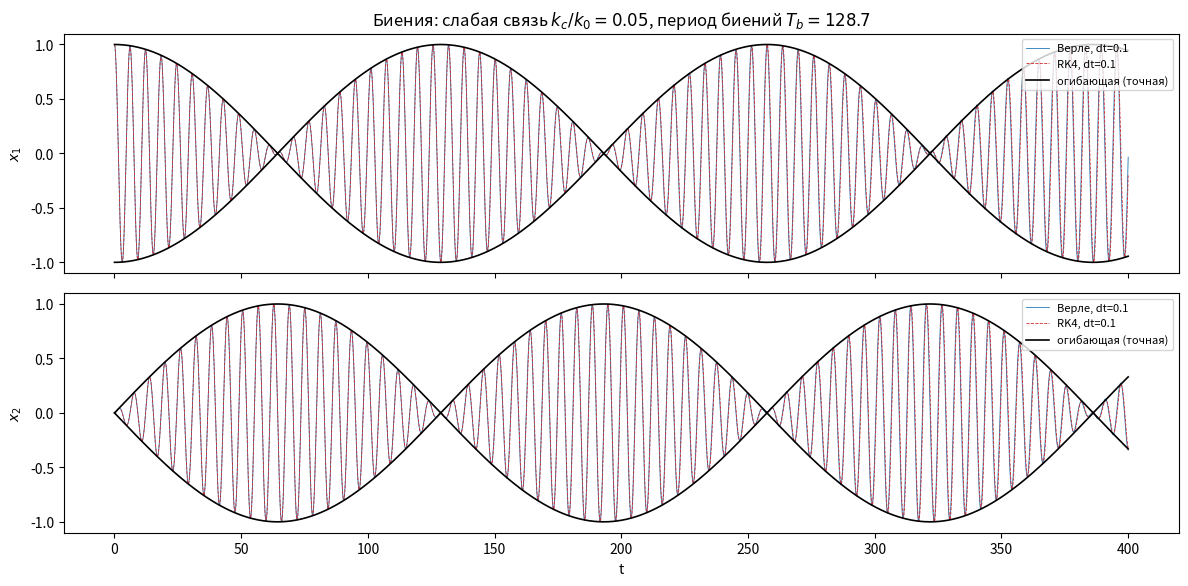
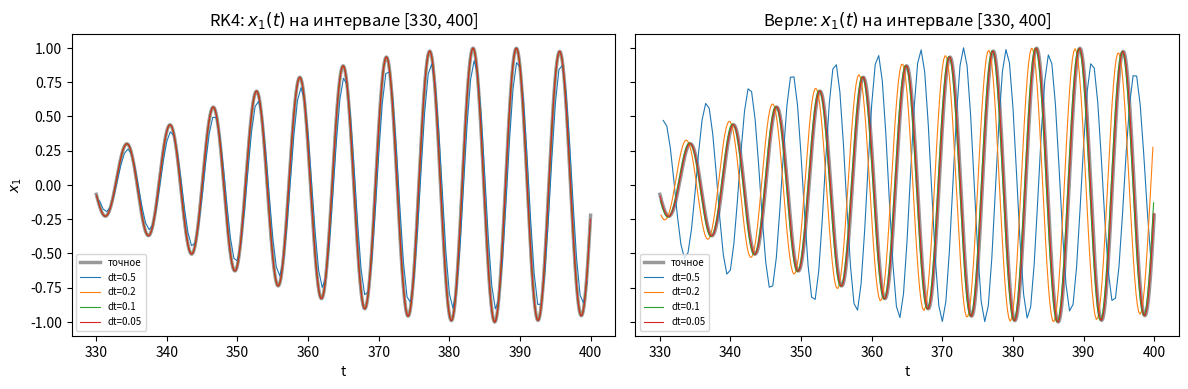
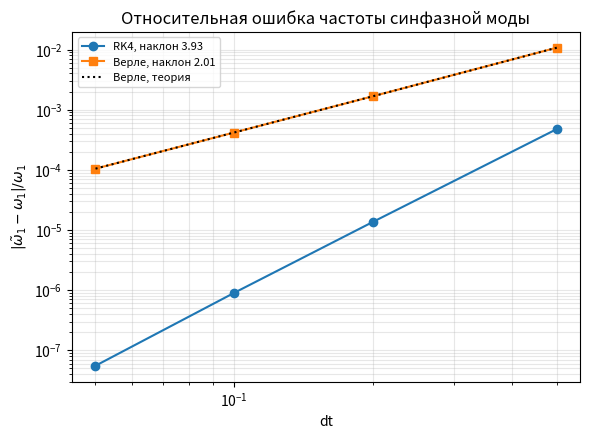
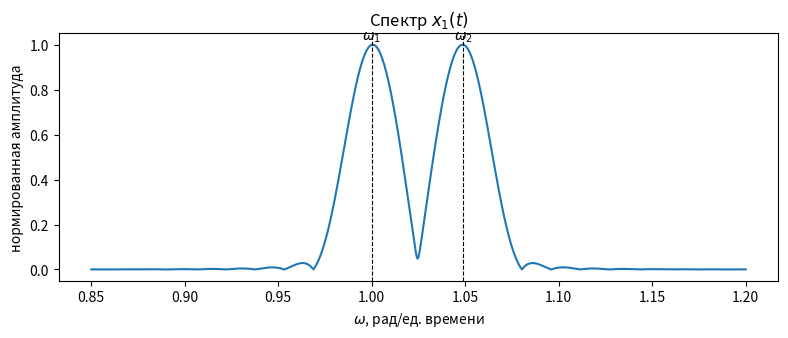
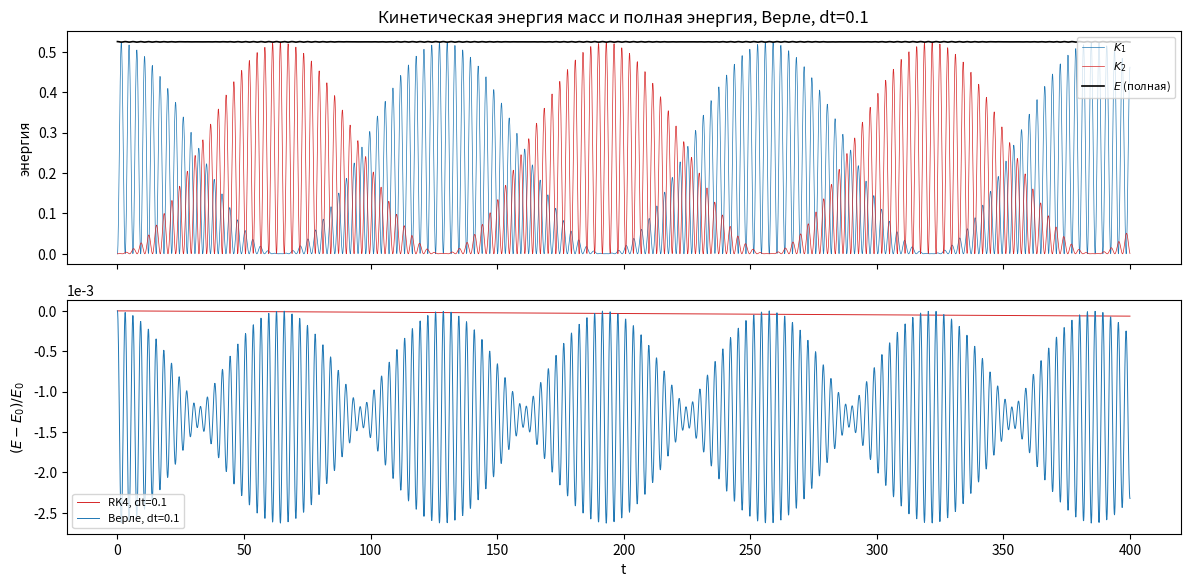
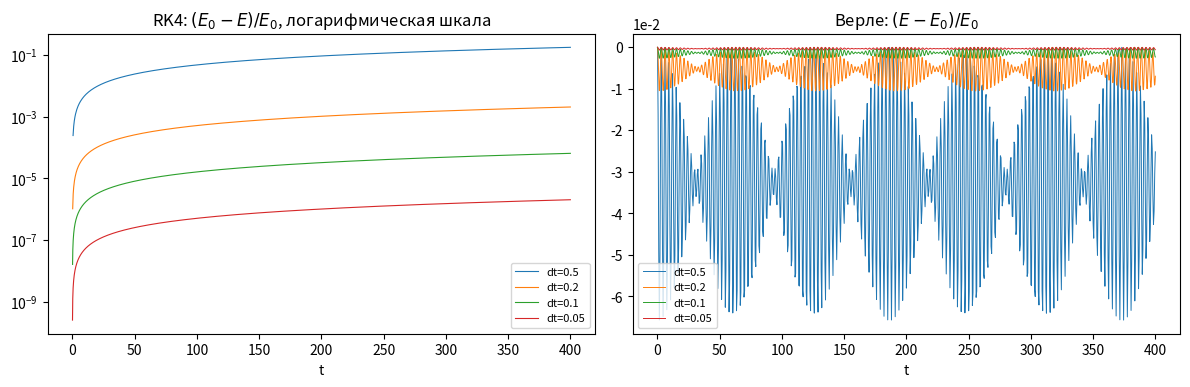

Generate these figures, in order, with matplotlib:
import numpy as np
import matplotlib.pyplot as plt

plt.rcParams["figure.dpi"] = 110

m, k0, kc, c = 1.0, 1.0, 0.05, 0.0
w1 = np.sqrt(k0 / m)
w2 = np.sqrt((k0 + 2 * kc) / m)
T_beat = 2 * np.pi / (w2 - w1)
print(f"omega_1 = {w1:.6f}, omega_2 = {w2:.6f}, период биений T_b = {T_beat:.3f}")


def exact(t):
    return 0.5 * (np.cos(w1 * t) + np.cos(w2 * t)), 0.5 * (np.cos(w1 * t) - np.cos(w2 * t))


def accel(x, v):
    x1, x2 = x
    v1, v2 = v
    a1 = (-k0 * x1 - kc * (x1 - x2) - c * (v1 - v2)) / m
    a2 = (-k0 * x2 - kc * (x2 - x1) - c * (v2 - v1)) / m
    return np.array([a1, a2])


def kinetic(V):
    return 0.5 * m * V**2


def total_energy(X, V):
    return (0.5 * m * (V**2).sum(-1) + 0.5 * k0 * (X**2).sum(-1)
            + 0.5 * kc * (X[..., 0] - X[..., 1])**2)

x_init = np.array([1.0, 0.0])
v_init = np.array([0.0, 0.0])


def solve_rk4(dt, t_end):
    n = int(round(t_end / dt))
    X = np.empty((n + 1, 2)); V = np.empty((n + 1, 2))
    x, v = x_init.copy(), v_init.copy()
    X[0], V[0] = x, v
    for i in range(n):
        k1x, k1v = v, accel(x, v)
        k2x, k2v = v + dt / 2 * k1v, accel(x + dt / 2 * k1x, v + dt / 2 * k1v)
        k3x, k3v = v + dt / 2 * k2v, accel(x + dt / 2 * k2x, v + dt / 2 * k2v)
        k4x, k4v = v + dt * k3v, accel(x + dt * k3x, v + dt * k3v)
        x = x + dt / 6 * (k1x + 2 * k2x + 2 * k3x + k4x)
        v = v + dt / 6 * (k1v + 2 * k2v + 2 * k3v + k4v)
        X[i + 1], V[i + 1] = x, v
    return np.arange(n + 1) * dt, X, V


def solve_verlet(dt, t_end):
    n = int(round(t_end / dt))
    X = np.empty((n + 1, 2)); V = np.empty((n + 1, 2))
    x, v = x_init.copy(), v_init.copy()
    X[0], V[0] = x, v
    a = accel(x, v)
    for i in range(n):
        vh = v + dt / 2 * a
        x = x + dt * vh
        a = accel(x, vh)
        v = vh + dt / 2 * a
        X[i + 1], V[i + 1] = x, v
    return np.arange(n + 1) * dt, X, V

t_end = 400.0
dts = [0.5, 0.2, 0.1, 0.05]
solvers = {"RK4": solve_rk4, "Верле": solve_verlet}
runs = {(name, dt): solvers[name](dt, t_end) for name in solvers for dt in dts}
E0 = total_energy(x_init, v_init)

print(f"{'метод':>6} {'dt':>5} {'max|x1 - x1_exact|':>20} {'max|ΔE|/E0':>12}")
for (name, dt), (t, X, V) in runs.items():
    e = np.max(np.abs(X[:, 0] - exact(t)[0]))
    eE = np.max(np.abs(total_energy(X, V) - E0)) / E0
    print(f"{name:>6} {dt:5.2f} {e:20.3e} {eE:12.3e}")

t_fine = np.linspace(0, t_end, 20001)
x1e, x2e = exact(t_fine)
env = np.abs(np.cos((w2 - w1) * t_fine / 2))

fig, axes = plt.subplots(2, 1, figsize=(12, 6), sharex=True)
for k, ax in enumerate(axes):
    t, X, V = runs[("Верле", 0.1)]
    ax.plot(t, X[:, k], "C0-", lw=0.6, label="Верле, dt=0.1")
    t, X, V = runs[("RK4", 0.1)]
    ax.plot(t, X[:, k], "C3--", lw=0.6, label="RK4, dt=0.1")
    envk = env if k == 0 else np.sqrt(1 - env**2)
    ax.plot(t_fine, envk, "k-", lw=1.2, label="огибающая (точная)")
    ax.plot(t_fine, -envk, "k-", lw=1.2)
    ax.set_ylabel(f"$x_{k+1}$")
    ax.legend(loc="upper right", fontsize=8)
axes[0].set_title(f"Биения: слабая связь $k_c/k_0 = {kc/k0}$, период биений $T_b = {T_beat:.1f}$")
axes[1].set_xlabel("t")
fig.tight_layout()
plt.show()

fig, axes = plt.subplots(1, 2, figsize=(12, 4), sharey=True)
win = (t_fine > 330) & (t_fine < 400)
for ax, name in zip(axes, ["RK4", "Верле"]):
    ax.plot(t_fine[win], x1e[win], color="0.6", lw=2.5, label="точное")
    for dt in dts:
        t, X, V = runs[(name, dt)]
        sel = (t > 330) & (t < 400)
        ax.plot(t[sel], X[sel, 0], lw=0.8, label=f"dt={dt}")
    ax.set_title(f"{name}: $x_1(t)$ на интервале [330, 400]")
    ax.set_xlabel("t")
    ax.legend(fontsize=7, loc="lower left")
axes[0].set_ylabel("$x_1$")
fig.tight_layout()
plt.show()

def zero_cross_freq(t, q):
    s = np.sign(q)
    idx = np.where(s[:-1] * s[1:] < 0)[0]
    tz = t[idx] - q[idx] * (t[idx + 1] - t[idx]) / (q[idx + 1] - q[idx])
    return np.pi / np.mean(np.diff(tz))


rows = []
for (name, dt), (t, X, V) in runs.items():
    qp = 0.5 * (X[:, 0] + X[:, 1])
    qm = 0.5 * (X[:, 0] - X[:, 1])
    W1, W2 = zero_cross_freq(t, qp), zero_cross_freq(t, qm)
    rows.append((name, dt, W1, W2, 2 * np.pi / (W2 - W1)))

print(f"точные: omega_1 = {w1:.8f}, omega_2 = {w2:.8f}, T_b = {T_beat:.4f}\n")
print(f"{'метод':>6} {'dt':>5} {'omega_1':>11} {'отн.ош.':>10} {'omega_2':>11} {'отн.ош.':>10} "
      f"{'T_b':>9} {'отн.ош.':>10} {'Верле, теория':>14}")
for name, dt, W1, W2, Tb in rows:
    th = (2 / dt) * np.arcsin(w1 * dt / 2) if name == "Верле" else np.nan
    th_s = f"{th:14.8f}" if name == "Верле" else f"{'—':>14}"
    print(f"{name:>6} {dt:5.2f} {W1:11.8f} {(W1 - w1) / w1:10.2e} {W2:11.8f} {(W2 - w2) / w2:10.2e} "
          f"{Tb:9.4f} {(Tb - T_beat) / T_beat:10.2e} {th_s}")

fig, ax = plt.subplots(figsize=(6, 4.5))
for name, mk in [("RK4", "o-"), ("Верле", "s-")]:
    errs = [abs(W1 - w1) / w1 for n_, dt, W1, W2, Tb in rows if n_ == name]
    p = np.polyfit(np.log(dts), np.log(errs), 1)[0]
    ax.loglog(dts, errs, mk, label=f"{name}, наклон {p:.2f}")
dd = np.array(dts)
ax.loglog(dd, np.abs((2 / dd) * np.arcsin(w1 * dd / 2) - w1) / w1, "k:", label="Верле, теория")
ax.set_xlabel("dt"); ax.set_ylabel(r"$|\tilde\omega_1 - \omega_1|/\omega_1$")
ax.set_title("Относительная ошибка частоты синфазной моды")
ax.grid(True, which="both", alpha=0.3)
ax.legend(fontsize=8)
fig.tight_layout()
plt.show()

t, X, V = runs[("Верле", 0.05)]
sig = X[:, 0] * np.hanning(len(t))
nfft = 2**20
spec = np.abs(np.fft.rfft(sig, nfft))
freq = 2 * np.pi * np.fft.rfftfreq(nfft, d=0.05)
sel = (freq > 0.85) & (freq < 1.2)
fig, ax = plt.subplots(figsize=(8, 3.5))
ax.plot(freq[sel], spec[sel] / spec[sel].max(), "C0-")
for w, lab in [(w1, r"$\omega_1$"), (w2, r"$\omega_2$")]:
    ax.axvline(w, color="k", ls="--", lw=0.8)
    ax.text(w, 1.02, lab, ha="center")
ax.set_xlabel(r"$\omega$, рад/ед. времени"); ax.set_ylabel("нормированная амплитуда")
ax.set_title("Спектр $x_1(t)$")
fig.tight_layout()
plt.show()

fig, axes = plt.subplots(2, 1, figsize=(12, 6), sharex=True)
t, X, V = runs[("Верле", 0.1)]
K = kinetic(V)
axes[0].plot(t, K[:, 0], "C0-", lw=0.5, label="$K_1$")
axes[0].plot(t, K[:, 1], "C3-", lw=0.5, label="$K_2$")
axes[0].plot(t, total_energy(X, V), "k-", lw=1.2, label="$E$ (полная)")
axes[0].set_ylabel("энергия")
axes[0].set_title("Кинетическая энергия масс и полная энергия, Верле, dt=0.1")
axes[0].legend(loc="upper right", fontsize=8)

for name, st in [("RK4", "C3-"), ("Верле", "C0-")]:
    t, X, V = runs[(name, 0.1)]
    axes[1].plot(t, (total_energy(X, V) - E0) / E0, st, lw=0.7, label=f"{name}, dt=0.1")
axes[1].set_ylabel("$(E - E_0)/E_0$")
axes[1].set_xlabel("t")
axes[1].ticklabel_format(axis="y", style="sci", scilimits=(0, 0))
axes[1].legend(fontsize=8)
fig.tight_layout()
plt.show()

fig, axes = plt.subplots(1, 2, figsize=(12, 4))
for dt in dts:
    t, X, V = runs[("RK4", dt)]
    axes[0].semilogy(t[1:], (E0 - total_energy(X[1:], V[1:])) / E0, lw=0.8, label=f"dt={dt}")
    t, X, V = runs[("Верле", dt)]
    axes[1].plot(t, (total_energy(X, V) - E0) / E0, lw=0.7, label=f"dt={dt}")
axes[0].set_title("RK4: $(E_0 - E)/E_0$, логарифмическая шкала")
axes[1].set_title("Верле: $(E - E_0)/E_0$")
axes[1].ticklabel_format(axis="y", style="sci", scilimits=(0, 0))
for ax in axes:
    ax.set_xlabel("t")
    ax.legend(fontsize=8)
fig.tight_layout()
plt.show()
